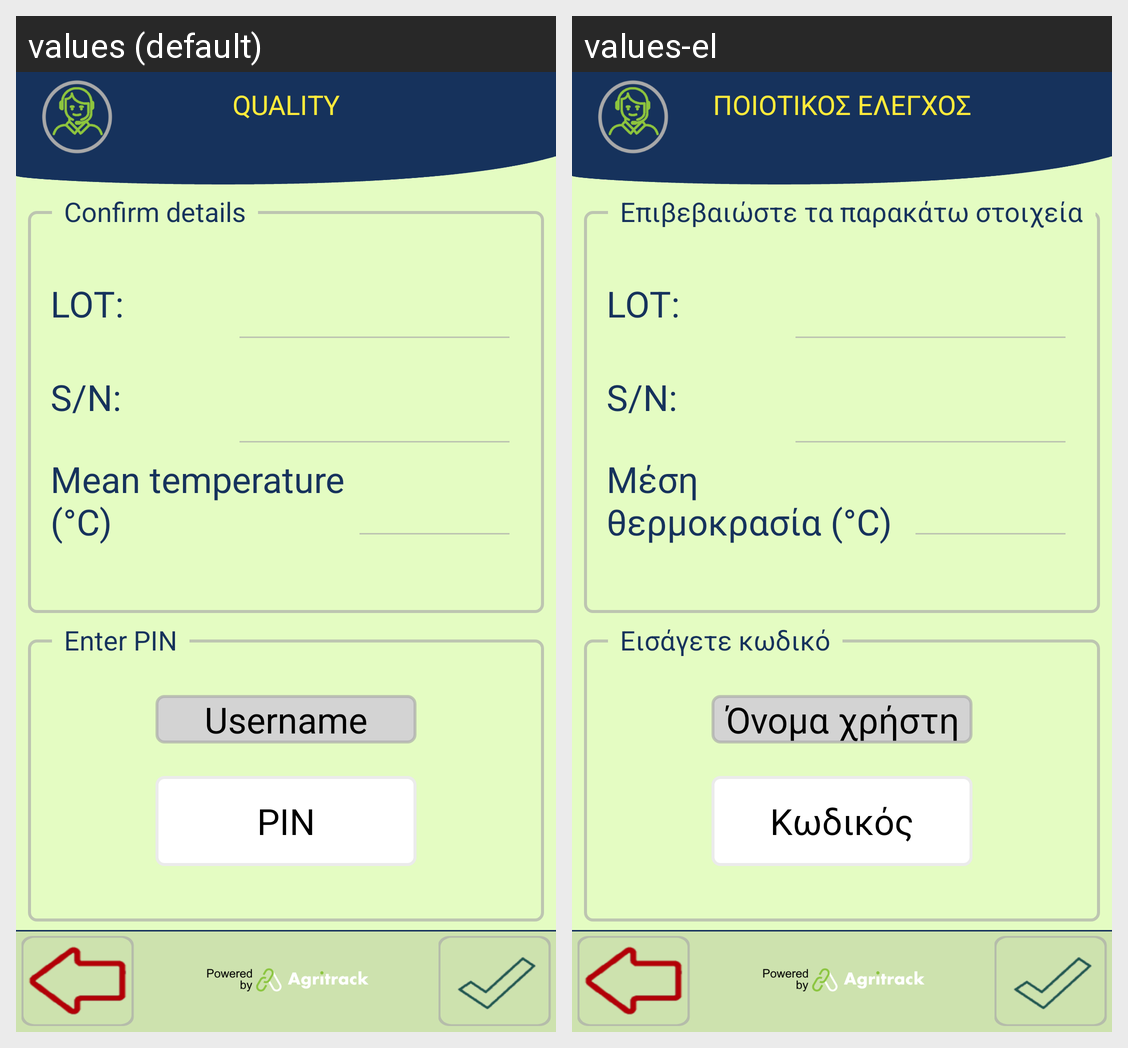

This grid shows one Android layout under two languages. Give, for every string resource on the screen, its name, the default text and each shown locale's text.
Android screen res/layout/activity_after_packaging_quality_confirm.xml rendered under 2 locales, left to right: values (default), values-el. Device: Nexus 5 (rendered at 1080×1920; each locale shown at half size, 540×960, under a caption strip naming it); theme FishTrack.
Strings drawn on this screen, with the default value and each locale's value (text and hints the layout hard-codes, and strings that could not be matched under every locale, appear in the picture but are not listed):

title_quality
  values: QUALITY
  values-el: ΠΟΙΟΤΙΚΟΣ ΕΛΕΓΧΟΣ

confirm_lot
  values: LOT:
  values-el: LOT:

confirm_box
  values: S/N:
  values-el: S/N:

avg_fish_temp_confirm_label
  values: Mean temperature (°C)
  values-el: Μέση θερμοκρασία (°C)

fishing_confirm
  values: Confirm details
  values-el: Επιβεβαιώστε τα παρακάτω στοιχεία

username
  values: Username
  values-el: Όνομα χρήστη

label_password_hint
  values: PIN
  values-el: Κωδικός

fishing_enter_pin
  values: Enter PIN
  values-el: Εισάγετε κωδικό
